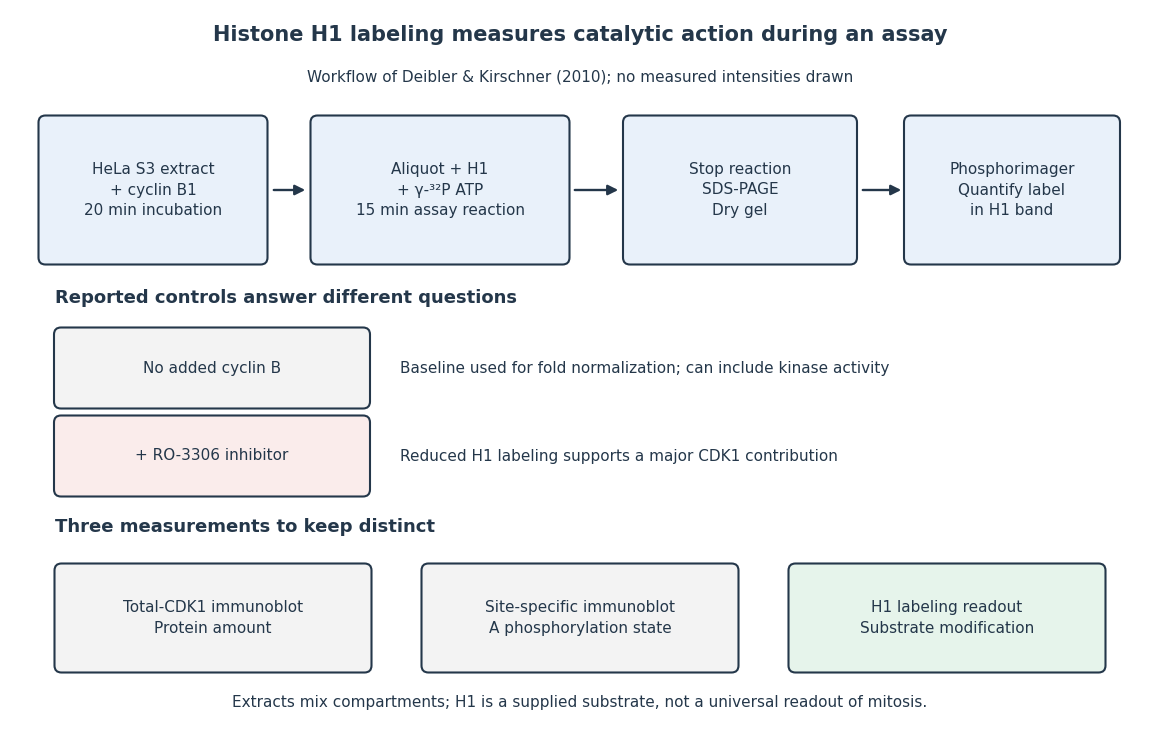

Reproduce this figure in Python. (Note: this script raises an exception after producing the figure.)
"""Draw a primary-assay workflow, with no simulated biological measurements.

Run from _media with Python 3.14 and matplotlib 3.10.7.
"""
from pathlib import Path

import matplotlib.pyplot as plt
from matplotlib.patches import FancyArrowPatch, FancyBboxPatch


def check_accounting():
    # Invented molecular counts for the independent bookkeeping example.
    populations = ({"unbound": 40, "inhibited": 50, "active": 10},
                   {"unbound": 40, "inhibited": 20, "active": 40})
    assert [sum(p.values()) for p in populations] == [100, 100]
    assert [p["inhibited"] + p["active"] for p in populations] == [60, 60]
    assert populations[1]["active"] / populations[0]["active"] == 4
    alpha, interval, blank = 3, 5, 7
    signals = [blank + alpha*p["active"]*interval for p in populations]
    assert (signals[1]-blank)/(signals[0]-blank) == 4
    # Dividing raw signals fails to recover the active-population ratio.
    assert signals[1]/signals[0] != 4


def main():
    check_accounting()
    plt.rcParams.update({"font.family": "DejaVu Sans", "font.size": 12})
    fig, ax = plt.subplots(figsize=(11.4, 7.2), dpi=100, facecolor="white")
    ax.set(xlim=(0, 11.4), ylim=(0, 7.2))
    ax.axis("off")
    ink = "#24374a"

    def box(x, y, w, h, text, face="#e9f1fa", fontsize=11):
        ax.add_patch(FancyBboxPatch((x-w/2, y-h/2), w, h,
                                   boxstyle="round,pad=0.07", lw=1.5,
                                   facecolor=face, edgecolor=ink))
        ax.text(x, y, text, ha="center", va="center", color=ink,
                fontsize=fontsize, linespacing=1.45)

    def arrow(start, end):
        ax.add_patch(FancyArrowPatch(start, end, arrowstyle="-|>",
                                    mutation_scale=15, lw=1.7, color=ink))

    ax.text(5.7, 6.89, "Histone H1 labeling measures catalytic action during an assay",
            ha="center", fontsize=15, weight="bold", color=ink)
    ax.text(5.7, 6.48, "Workflow of Deibler & Kirschner (2010); no measured intensities drawn",
            ha="center", fontsize=11, color=ink)
    box(1.43, 5.40, 2.15, 1.35, "HeLa S3 extract\n+ cyclin B1\n20 min incubation")
    box(4.30, 5.40, 2.45, 1.35, "Aliquot + H1\n+ γ-³²P ATP\n15 min assay reaction")
    box(7.30, 5.40, 2.20, 1.35, "Stop reaction\nSDS-PAGE\nDry gel")
    box(10.02, 5.40, 2.02, 1.35, "Phosphorimager\nQuantify label\nin H1 band")
    for start, end in ((2.61, 2.98), (5.62, 6.11), (8.50, 8.94)):
        arrow((start, 5.40), (end, 5.40))

    ax.text(0.45, 4.27, "Reported controls answer different questions", fontsize=13,
            color=ink, weight="bold")
    box(2.02, 3.62, 3.02, 0.67, "No added cyclin B", face="#f3f3f3")
    ax.text(3.90, 3.62, "Baseline used for fold normalization; can include kinase activity",
            va="center", fontsize=11, color=ink)
    box(2.02, 2.74, 3.02, 0.67, "+ RO-3306 inhibitor", face="#faeceb")
    ax.text(3.90, 2.74, "Reduced H1 labeling supports a major CDK1 contribution",
            va="center", fontsize=11, color=ink)

    ax.text(0.45, 1.98, "Three measurements to keep distinct", fontsize=13,
            color=ink, weight="bold")
    box(2.03, 1.12, 3.03, 0.95, "Total-CDK1 immunoblot\nProtein amount", face="#f3f3f3")
    box(5.70, 1.12, 3.03, 0.95, "Site-specific immunoblot\nA phosphorylation state", face="#f3f3f3")
    box(9.37, 1.12, 3.03, 0.95, "H1 labeling readout\nSubstrate modification", face="#e6f4eb")
    ax.text(5.7, 0.23, "Extracts mix compartments; H1 is a supplied substrate, not a universal readout of mitosis.",
            ha="center", fontsize=11, color=ink)
    fig.subplots_adjust(left=0, right=1, bottom=0, top=1)
    fig.savefig(Path(__file__).stem + ".png", facecolor="white", transparent=False)
    plt.close(fig)


if __name__ == "__main__":
    main()
